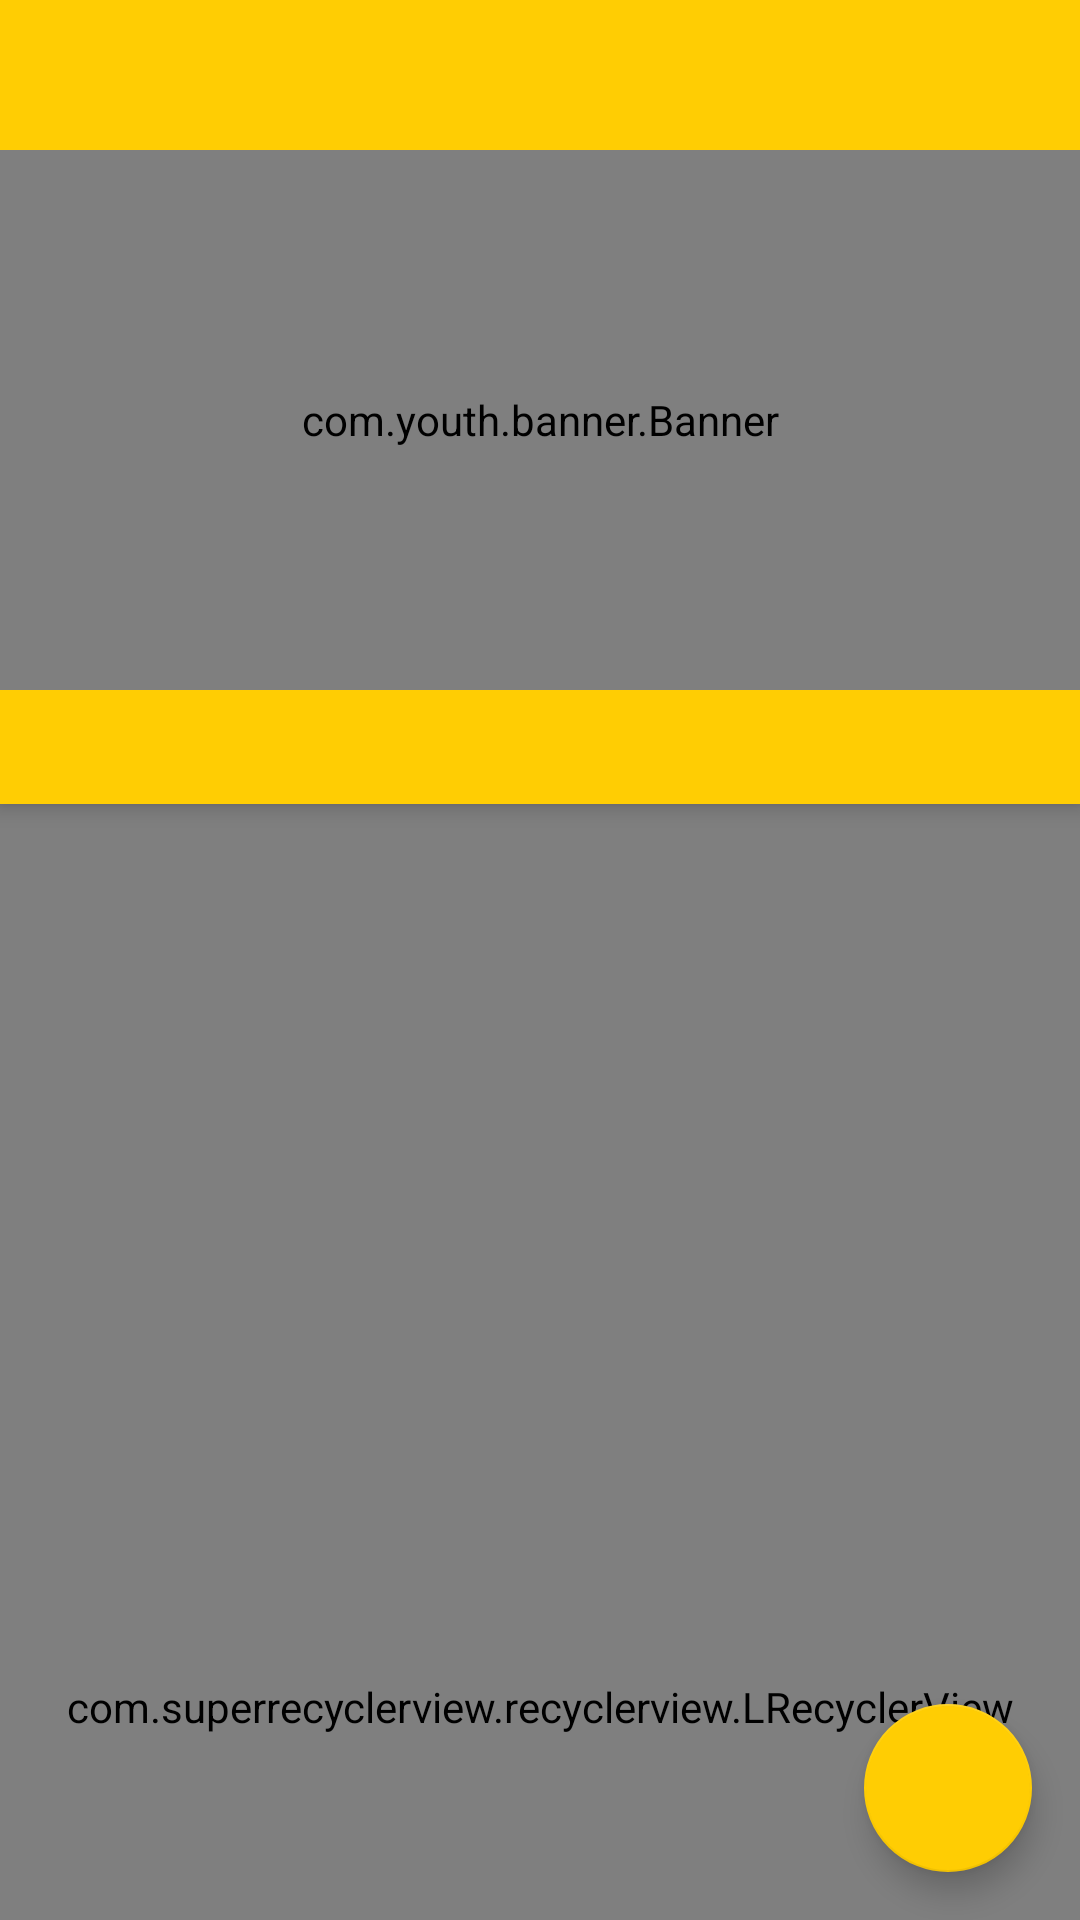

Here is an Android app screen rendered from its layout file. Give the layout XML and the strings, colors and styles it references.
<!-- AndroidManifest.xml: activity theme SwipeBackTheme -->
<!-- res/layout/activity_collapsing.xml -->
<?xml version="1.0" encoding="utf-8"?>
<android.support.v4.widget.DrawerLayout
    xmlns:android="http://schemas.android.com/apk/res/android"
    xmlns:app="http://schemas.android.com/apk/res-auto"
    android:layout_width="match_parent"
    android:layout_height="match_parent"
    android:fitsSystemWindows="true">

    <android.support.design.widget.CoordinatorLayout
        android:id="@+id/coor_layout"
        android:layout_width="match_parent"
        android:layout_height="match_parent">

        <android.support.design.widget.AppBarLayout
            android:id="@+id/app_layout"
            android:layout_width="match_parent"
            android:layout_height="wrap_content"
            android:theme="@style/ThemeOverlay.AppCompat.Dark.ActionBar">

            <android.support.design.widget.CollapsingToolbarLayout
                android:id="@+id/ctl_layout"
                android:layout_width="match_parent"
                android:layout_height="230dp"
                app:contentScrim="#88FFCD03"
                app:expandedTitleMarginEnd="60dp"
                app:expandedTitleMarginStart="20dp"
                app:layout_scrollFlags="scroll|enterAlways|snap">

                

                <com.youth.banner.Banner
                    android:id="@+id/banner_view"
                    android:layout_width="match_parent"
                    android:layout_height="180dp"
                    android:layout_marginTop="50dp"
                    app:indicator_drawable_selected="@drawable/ic_banner_seleted"
                    app:indicator_drawable_unselected="@drawable/ic_banner_normal2"
                    app:indicator_height="7dp"
                    app:indicator_margin="3dp"
                    app:indicator_width="7dp"
                    app:layout_collapseMode="parallax"
                    app:title_height="30dp"/>

                <android.support.v7.widget.Toolbar
                    android:id="@+id/toolbar"
                    android:layout_width="match_parent"
                    android:layout_height="50dp"
                    android:background="@color/colorPrimary"
                    app:layout_collapseMode="pin"
                    app:popupTheme="@style/ThemeOverlay.AppCompat.Light"/>

            </android.support.design.widget.CollapsingToolbarLayout>

            <android.support.design.widget.TabLayout
                android:id="@+id/tab_layout"
                android:layout_width="match_parent"
                android:layout_height="38dp"
                app:tabIndicatorColor="@color/color_white"
                app:tabIndicatorHeight="3dp"/>

        </android.support.design.widget.AppBarLayout>

        
        <com.superrecyclerview.recyclerview.LRecyclerView
            android:id="@+id/recycler_view"
            android:layout_width="match_parent"
            android:layout_height="match_parent"
            android:clipToPadding="false"
            android:overScrollMode="never"
            android:splitMotionEvents="false"
            app:layout_behavior="@string/appbar_scrolling_view_behavior"/>

        <android.support.design.widget.FloatingActionButton
            android:id="@+id/fab_button"
            android:layout_width="wrap_content"
            android:layout_height="wrap_content"
            android:layout_gravity="end|bottom"
            android:layout_margin="16dp"
            android:clickable="true"
            android:src="@drawable/ic_share"/>

    </android.support.design.widget.CoordinatorLayout>

</android.support.v4.widget.DrawerLayout>
<!-- resources referenced by this layout -->
<resources>
  <color name="colorPrimary">#FFCD03</color>
  <!-- drawable ic_banner_normal2: png bitmap (drawable-xxhdpi, 1000 bytes) -->
  <!-- drawable ic_banner_seleted: png bitmap (drawable-xhdpi, 957 bytes) -->
  <style name="SwipeBackTheme" parent="@style/AppBaseTheme">
          <item name="android:windowIsTranslucent">true</item>
          
      </style>
  <style name="AppBaseTheme" parent="Theme.AppCompat.Light.NoActionBar">
          
          <item name="colorPrimary">@color/colorPrimary</item>
          <item name="colorPrimaryDark">@color/colorPrimaryDark</item>
          <item name="colorAccent">@color/colorAccent</item>
          <item name="android:windowTranslucentStatus" tools:targetApi="kitkat">true</item>
          
      </style>
  <color name="colorPrimaryDark">#A18206</color>
  <color name="colorAccent">#FFCD03</color>
</resources>
